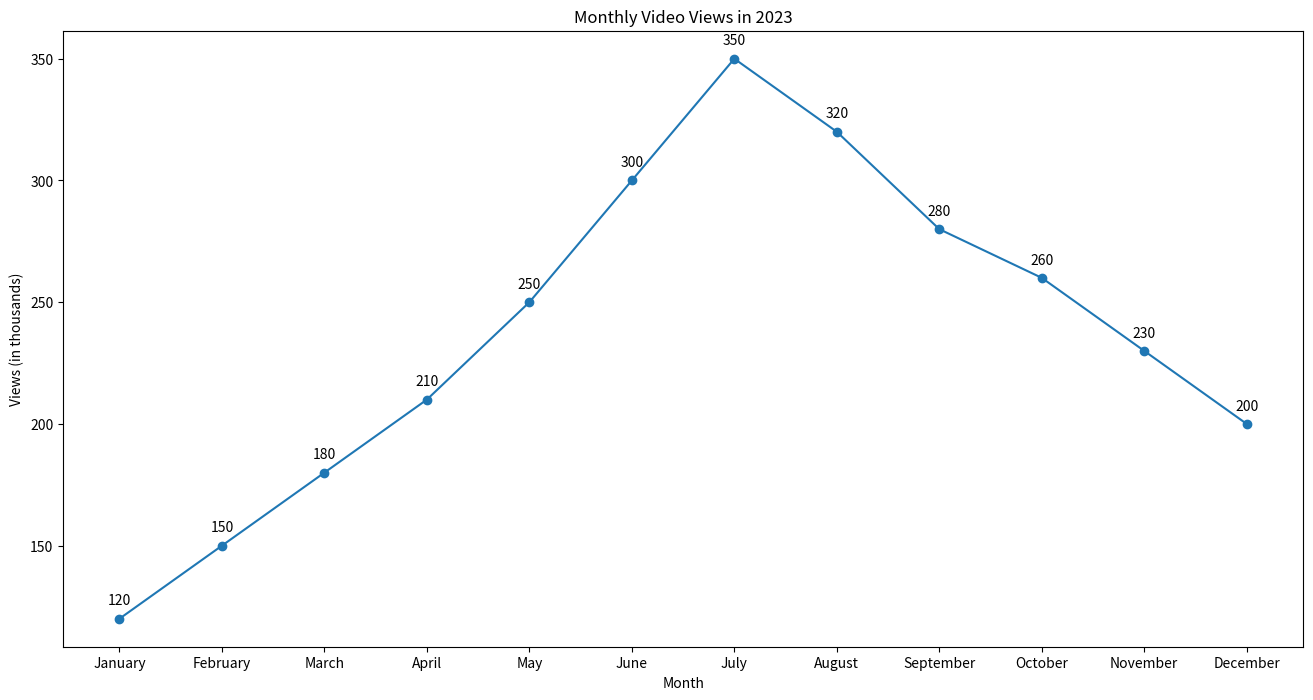

Generate this figure with matplotlib:

import matplotlib.pyplot as plt

# Data points
months = ['January', 'February', 'March', 'April', 'May', 'June', 'July', 'August', 'September', 'October', 'November', 'December']
views = [120, 150, 180, 210, 250, 300, 350, 320, 280, 260, 230, 200]

# Create a figure and an axes
fig, ax = plt.subplots(figsize=(16, 8))  # Change width and height of the chart

# Plotting the line chart
ax.plot(months, views, marker='o', linestyle='-', color='#1f77b4')  # Change color scheme using specific color codes
ax.set(xlabel='Month', ylabel='Views (in thousands)', title='Monthly Video Views in 2023')  # Update topic, headline, and data type

# Annotation
for i, txt in enumerate(views):
    ax.annotate(txt, (months[i], views[i]), textcoords="offset points", xytext=(0,10), ha='center')  # Assign annotation/label in the chart

# Display the plot
plt.show()
